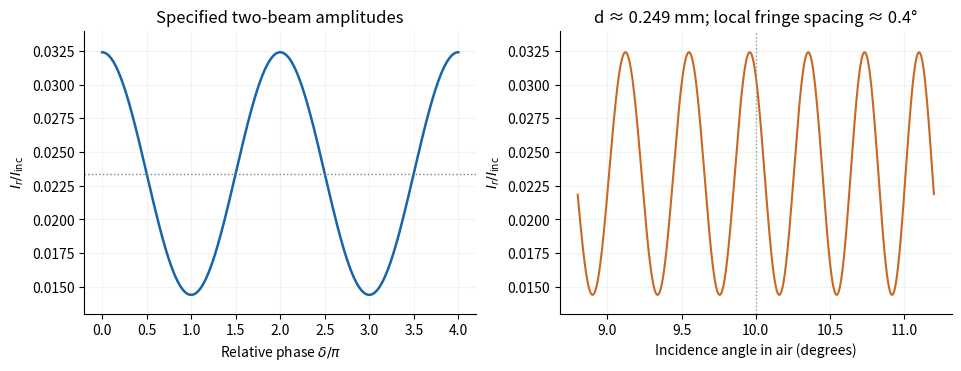

Write Python code to recreate this figure. (Note: this script raises an exception after producing the figure.)
"""Original solution figure; tested with Python 3.14.4.
Dependencies: NumPy 2.3.5 and Matplotlib 3.10.7 (root pyproject.toml).
Writes its PNG basename into the current working directory.
"""
from pathlib import Path
import numpy as np
import matplotlib
matplotlib.use("Agg")
import matplotlib.pyplot as plt
plt.rcParams.update({"font.size":10,"figure.facecolor":"white","axes.facecolor":"white","savefig.facecolor":"white","axes.spines.top":False,"axes.spines.right":False})
fig,ax=plt.subplots(1,2,figsize=(9.5,3.6),layout="constrained")
phase=np.linspace(0,4*np.pi,1000)
ax[0].plot(phase/np.pi,.0234+.009*np.cos(phase),color="#1565a8",lw=1.8)
ax[0].axhline(.0234,color=".5",ls=":",lw=1)
ax[0].set(xlabel=r"Relative phase $\delta/\pi$",ylabel=r"$I_r/I_{\rm inc}$",title="Specified two-beam amplitudes")
n=1.2;lam=500e-9;theta=np.deg2rad(10);spacing=np.deg2rad(.4)
d=lam*np.sqrt(n*n-np.sin(theta)**2)/(2*np.sin(theta)*np.cos(theta)*spacing)
angle=np.linspace(8.8,11.2,2500);r=np.deg2rad(angle)
p=4*np.pi*d/lam*np.sqrt(n*n-np.sin(r)**2)
ax[1].plot(angle,.0234+.009*np.cos(p),color="#ca6720",lw=1.5)
ax[1].axvline(10,color=".6",ls=":",lw=1)
ax[1].set(xlabel="Incidence angle in air (degrees)",ylabel=r"$I_r/I_{\rm inc}$",title="d ≈ 0.249 mm; local fringe spacing ≈ 0.4°")
for a in ax:a.set_ylim(.013,.034);a.grid(alpha=.15)
fig.savefig(Path(__file__).with_suffix('.png').name,dpi=135)
